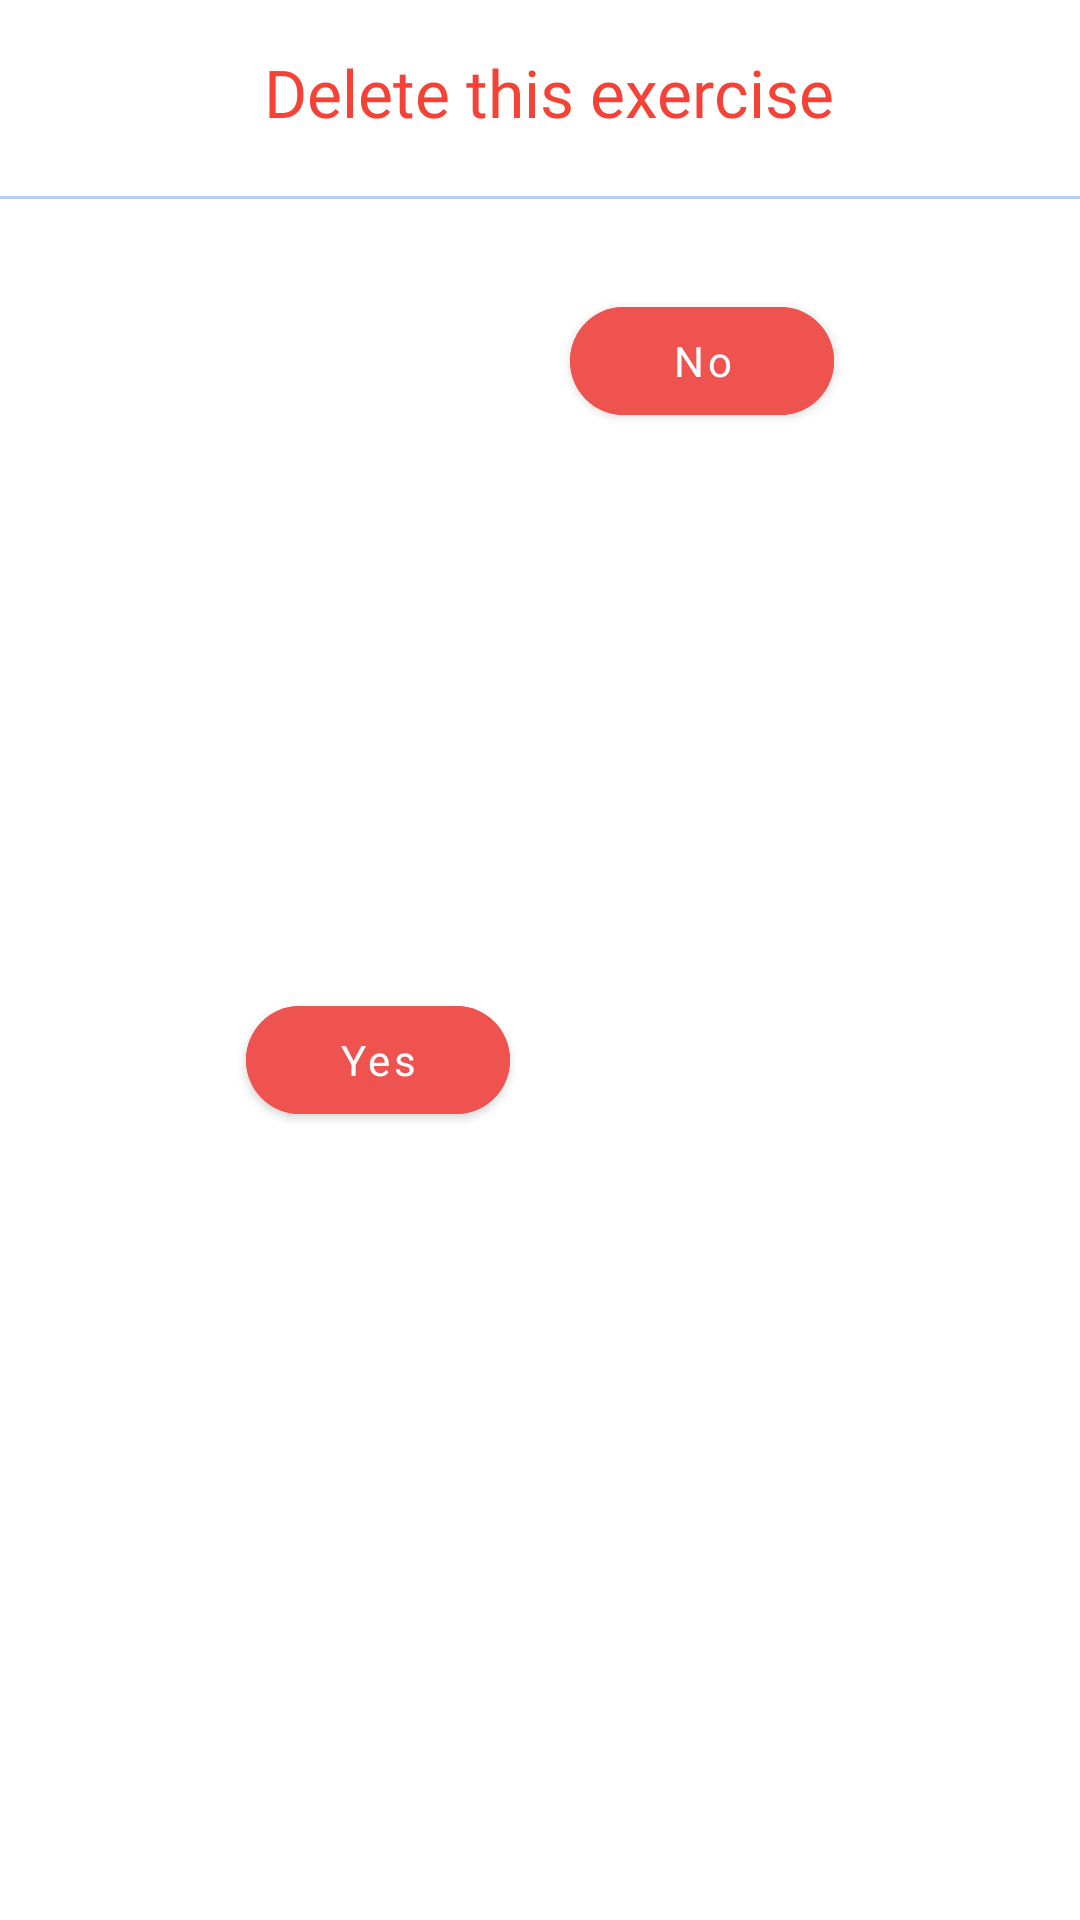

Layout XML and referenced resources for this Android screen:
<!-- AndroidManifest.xml: application theme AppTheme -->
<!-- res/layout/delete_day_dialog.xml -->
<?xml version="1.0" encoding="utf-8"?>
<androidx.constraintlayout.widget.ConstraintLayout xmlns:android="http://schemas.android.com/apk/res/android"
    xmlns:app="http://schemas.android.com/apk/res-auto"
    xmlns:tools="http://schemas.android.com/tools"
    android:layout_width="match_parent"
    android:layout_height="wrap_content">


    <TextView
        android:id="@+id/tv_date"
        android:layout_width="228dp"
        android:layout_height="0dp"
        android:layout_marginStart="88dp"
        android:layout_marginTop="16dp"
        android:ellipsize="end"
        android:fontFamily="@font/poppinsbold"
        android:maxLines="1"
        android:text="Delete this exercise"
        android:textColor="@color/core_red"
        android:textSize="22sp"
        app:layout_constraintStart_toStartOf="parent"
        app:layout_constraintTop_toTopOf="parent">

    </TextView>

    <com.google.android.material.button.MaterialButton
        android:id="@+id/bt_yes3"
        app:cornerRadius="20dp"
        android:layout_width="wrap_content"
        android:layout_height="wrap_content"
        android:layout_marginStart="100dp"
        android:layout_marginLeft="100dp"
        android:layout_marginTop="30dp"
        android:fontFamily="@font/poppinsbold"
        android:layout_marginEnd="10dp"
        android:layout_marginRight="10dp"
        android:layout_marginBottom="30dp"
        android:text="Yes"
        android:backgroundTint="@color/core_red_highlight"
        android:textAllCaps="false"
        app:layout_constraintBottom_toBottomOf="parent"
        app:layout_constraintEnd_toStartOf="@+id/bt_no3"
        app:layout_constraintStart_toStartOf="parent"
        app:layout_constraintTop_toBottomOf="@+id/blue_line" />

    <com.google.android.material.button.MaterialButton
        android:id="@+id/bt_no3"
        android:layout_width="wrap_content"
        android:layout_height="wrap_content"
        android:layout_marginStart="10dp"
        android:layout_marginLeft="10dp"
        android:layout_marginTop="30dp"
        android:layout_marginEnd="100dp"
        android:layout_marginRight="100dp"
        android:text="No"
        android:fontFamily="@font/poppinsbold"
        android:textAllCaps="false"
        app:cornerRadius="20dp"
        android:backgroundTint="@color/core_red_highlight"
        app:layout_constraintEnd_toEndOf="parent"
        app:layout_constraintStart_toEndOf="@+id/bt_yes3"
        app:layout_constraintTop_toBottomOf="@+id/blue_line" />

    <View
        android:id="@+id/blue_line"
        android:layout_width="match_parent"
        android:layout_height="1dp"
        android:layout_marginTop="20dp"
        android:background="@color/colorPrimary"
        app:layout_constraintTop_toBottomOf="@+id/tv_date"
        tools:layout_editor_absoluteX="16dp" />

</androidx.constraintlayout.widget.ConstraintLayout>
<!-- resources referenced by this layout -->
<resources>
  <color name="colorPrimary">@color/core_ultramarine_33</color>
  <color name="core_red">#f44336</color>
  <color name="core_red_highlight">#ef5350</color>
  <style name="AppTheme" parent="Theme.MaterialComponents.Light.DarkActionBar">
          
          <item name="colorPrimary">@color/colorPrimary</item>
          <item name="colorPrimaryDark">@color/colorPrimaryDark</item>
          <item name="colorAccent">@color/colorAccent</item>
      </style>
  <color name="core_ultramarine_33">#552c6bed</color>
  <color name="colorPrimaryDark">#4D1657</color>
  <color name="colorAccent">#262626</color>
</resources>
